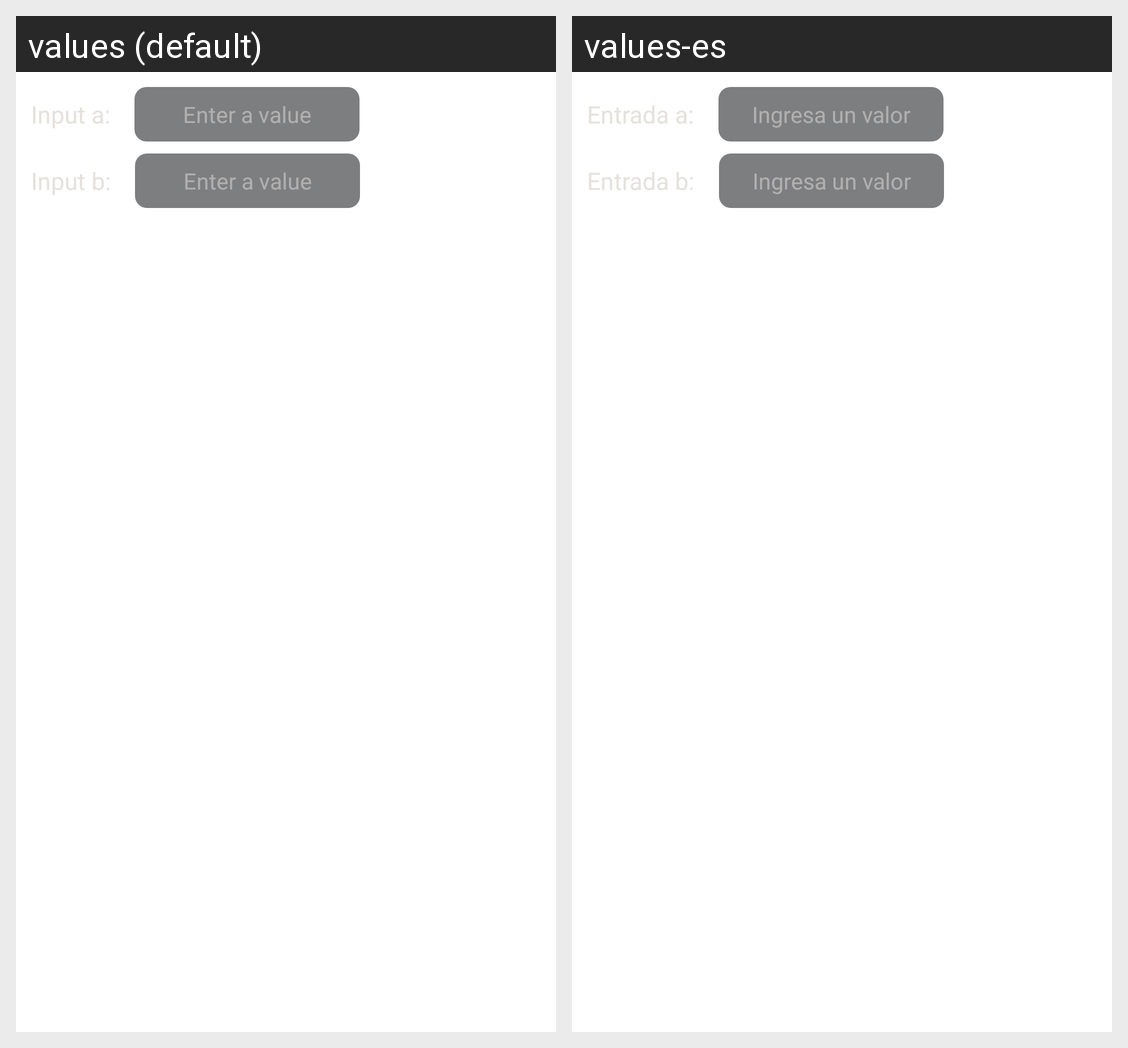

The same Android screen rendered under two of its app's locales, left to right. List the strings drawn on it with the default value and each locale's translation.
Android screen res/layout/firstdegree_layout.xml rendered under 2 locales, left to right: values (default), values-es. Device: Nexus 5 (rendered at 1080×1920; each locale shown at half size, 540×960, under a caption strip naming it); theme Theme.Math5.
Strings drawn on this screen, with the default value and each locale's value (text and hints the layout hard-codes, and strings that could not be matched under every locale, appear in the picture but are not listed):

a_tag
  values: Input a:
  values-es: Entrada a:

others_hint
  values: Enter a value
  values-es: Ingresa un valor

b_tag
  values: Input b:
  values-es: Entrada b:
